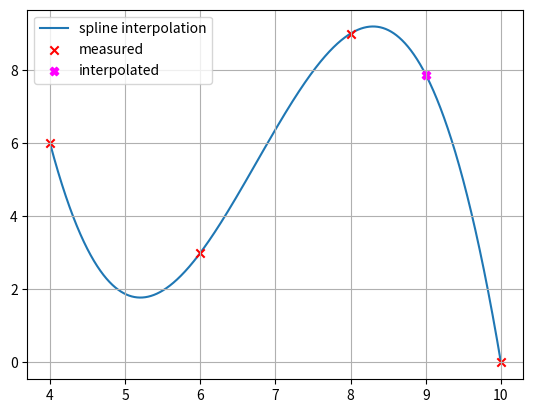

Source code (Python):
import numpy as np
import matplotlib.pyplot as plt

x = np.array([4, 6, 8, 10], dtype=np.float64)  # Stützpunkte (Knoten) xi
y = np.array([6, 3, 9, 0], dtype=np.float64)  # Stützpunkte (Knoten) yi
x_int = 9  # Zu interpolierender Wert

n = x.shape[0] - 1  # Anzahl Spline-Polynome
dim = 3

print('{} Spline-Polynome {}. Grades (je {} Koeffizienten) => {} * {} = {} Unbekannte => Es braucht {} Gleichungen.'.format(n, dim, dim+1, n, dim+1, (dim+1)*n, (dim+1)*n))

# Allgemeine Spline 3. Grades und deren Ableitungen:
# Si(x) = ai + bi(x - xi) + ci(x - xi)^2 + di(x - xi)^3
# Si'(x) = bi + ci * 2(x - xi) + di * 3(x - xi)^2
# Si''(x) = ci * 2 + di * 6(x - xi)
# Si'''(x) = di * 6

# Not-a-knot kubische Spline-Interpolation mit 3 Stützstellen
# -----------------------------------------------------------
A = np.array([
   # a0 a1 a2 b0 b1 b2 c0 c1 c2 d0 d1 d2
    [1, 0, 0, 0, 0, 0, 0, 0, 0, 0, 0, 0],  # S0(x0) = y0 <=> a0 + b0(x0 - x0) + c0(x0 - x0)^2 + d0(x0 - x0)^3 = y0 <=> a0 = y0 (Spline 0 muss durch (x0, y0) gehen)
    [0, 1, 0, 0, 0, 0, 0, 0, 0, 0, 0, 0],  # S1(x1) = y1 <=> a1 + b1(x1 - x1) + c1(x1 - x1)^2 + d1(x1 - x1)^3 = y1 <=> a1 = y1 (Spline 1 muss durch (x1, y1) gehen)
    [0, 0, 1, 0, 0, 0, 0, 0, 0, 0, 0, 0],  # S2(x2) = y2 <=> a2 + b2(x2 - x2) + c2(x2 - x2)^2 + d2(x2 - x2)^3 = y2 <=> a2 = y2 (Spline 2 muss durch (x2, y2) gehen)
    [1, 0, 0, x[1]-x[0], 0, 0, (x[1]-x[0])**2, 0, 0, (x[1]-x[0])**3, 0, 0],  # S0(x1) = S1(x1) <=> S0(x1) = y1 <=> a0 + b0(x1 - x0) + c0(x1 - x0)^2 + d0(x1 - x0)^3 = y1 (Spline 0 und 1 müssen sich im Punkt (x1, y1) treffen <=> Spline 0 muss durch (x1, y1) gehen)
    [0, 1, 0, 0, x[2]-x[1], 0, 0, (x[2]-x[1])**2, 0, 0, (x[2]-x[1])**3, 0],  # S1(x2) = S2(x2) <=> S2(x2) = y2 <=> a1 + b1(x2 - x1) + c1(x2 - x1)^2 + d1(x2 - x1)^3 = y2 (Spline 1 und 2 müssen sich im Punkt (x2, y2) treffen <=> Spline 1 muss durch (x2, y2) gehen)
    [0, 0, 1, 0, 0, x[3]-x[2], 0, 0, (x[3]-x[2])**2, 0, 0, (x[3]-x[2])**3],  # S2(x3) = y3 <=> a2 + b2(x3 - x2) + c2(x3 - x2)^2 + d2(x3 - x2)^3 = y3 (Spline 2 muss durch (x3, y3) gehen (letzter Stützpunkt))
    [0, 0, 0, 1, -1, 0, 2*(x[1]-x[0]), 0, 0, 3*(x[1]-x[0])**2, 0, 0],  # S0'(x1) = S1'(x1) <=> S0'(x1) - S1'(x1) = 0 <=> b0 - b1 + c0 * 2(x1 - x0) - c1 * 2(x1 - x1) + d0 * 3(x1 - x0)^2 - d1 * 3(x1 - x1)^2 = 0 <=> b0 - b1 + c0 * 2(x1 - x0) + d0 * 3(x1 - x0)^2 = 0 (Keine Knicke zwischen S0 und S1)
    [0, 0, 0, 0, 1, -1, 0, 2*(x[2]-x[1]), 0, 0, 3*(x[2]-x[1])**2, 0],  # S1'(x2) = S2'(x2) <=> S1'(x2) - S2'(x2) = 0 <=> b1 - b2 + c1 * 2(x2 - x1) - c2 * 2(x2 - x2) + d1 * 3(x2 - x1)^2 - d2 * 3(x2 - x2)^2 = 0 <=> b1 - b2 + c1 * 2(x2 - x1) + d1 * 3(x2 - x1)^2 = 0 (Keine Knicke zwischen S1 und S2)
    [0, 0, 0, 0, 0, 0, 2, -2, 0, 6*(x[1]-x[0]), 0, 0],  # S0''(x1) = S1''(x1) <=> S0''(x1) - S1''(x1) = 0 <=> c0 * 2 - c1 * 2 + d0 * 6(x1 - x0) - d0 * 6(x1 - x1) = 0 <=> c0 * 2 - c1 * 2 + d0 * 6(x1 - x0) = 0 (Gleiche Krümmung zwischen S0 und S1)
    [0, 0, 0, 0, 0, 0, 0, 2, -2, 0, 6*(x[2]-x[1]), 0],  # S1''(x2) = S2''(x2) <=> S1''(x2) - S2''(x2) = 0 <=> c1 * 2 - c2 * 2 + d1 * 6(x2 - x1) - d1 * 6(x2 - x2) = 0 <=> c1 * 2 - c2 * 2 + d1 * 6(x2 - x1) = 0 (Gleiche Krümmung zwischen S1 und S2)
    [0, 0, 0, 0, 0, 0, 0, 0, 0, 6, -6, 0],  # NOT-A-KNOT: S0'''(x1) = S1'''(x1) <=> S0'''(x1) - S1'''(x1) = 0 <=> d0 * 6 - d1 * 6 = 0
    [0, 0, 0, 0, 0, 0, 0, 0, 0, 0, 6, -6]  # NOT-A-KNOT: S1'''(x2) = S2'''(x2) <=> S1'''(x2) - S2'''(x2) = 0 <=> d1 * 6 - d2 * 6 = 0
], dtype=np.float64)

b = np.array([
    y[0],  # S0(x0) = y0
    y[1],  # S1(x1) = y1
    y[2],  # S2(x2) = y2
    y[1],  # S0(x1) = y1
    y[2],  # S2(x2) = y2
    y[3],  # S2(x3) = y3
    0,  # S0'(x1) - S1'(x1) = 0
    0,  # S1'(x2) - S2'(x2) = 0
    0,  # S0''(x1) - S1''(x1) = 0
    0,  # S1''(x2) - S2''(x2) = 0
    0,  # S0'''(x1) - S1'''(x1) = 0
    0,  # S1'''(x2) - S2'''(x2) = 0
], dtype=np.float64)

print('\nLöse LGS Ax = b mit')
print('A = \n{}'.format(A))
print('b = {}'.format(b))

print('LGS wird gelöst...\n')

abcd = np.linalg.solve(A, b)
a = abcd[0:3]
b = abcd[3:6]
c = abcd[6:9]
d = abcd[9:]

print('x = {}'.format(abcd))
print('a = {}'.format(a))
print('b = {}'.format(b))
print('c = {}'.format(c))
print('d = {}'.format(d))

print('\nDiese Werte jetzt einsetzen in Si(x) = ai + bi(x - xi) + ci(x - xi)^2 + di(x - xi)^3:')

for i in range(n):
    print('\tS{}(x) = {} + {} * (x - {}) + {} * (x - {})^2 + {} * (x - {})^3'.format(i, a[i], b[i], x[i], c[i], x[i], d[i], x[i]))

print('\nBestimmen, welches Spline-Polynom verwendet werden muss (Vergleich mit den Stützstellen)')

i = np.max(np.where(x <= x_int))  # Finde die Stützstelle, deren x-Wert am grössten, aber gerade noch kleiner ist als x_int
print('Für x_int = {} muss S{} verwendet werden.'.format(x_int, i))

y_int = a[i] + b[i] * (x_int - x[i]) + c[i] * (x_int - x[i]) ** 2 + d[i] * (x_int - x[i]) ** 3

print('S{}({}) = {}'.format(i, x_int, y_int))


# PLOTTING
xx = np.arange(x[0], x[-1], (x[-1] - x[0]) / 10000)  # Plot-X-Werte

# Bestimme für jeden x-Wert, welches Spline-Polynom gilt
xxi = [np.max(np.where(x <= xxk)) for xxk in xx]

# Bestimme die interpolierten Werte für jedes x
yy = [a[xxi[k]] + b[xxi[k]] * (xx[k] - x[xxi[k]]) + c[xxi[k]] * (xx[k] - x[xxi[k]]) ** 2 + d[xxi[k]] * (xx[k] - x[xxi[k]]) ** 3 for k in range(xx.shape[0])]

plt.figure(1)
plt.grid()
plt.plot(xx, yy, zorder=0, label='spline interpolation')
plt.scatter(x, y, marker='x', color='r', zorder=1, label='measured')
plt.scatter(x_int, y_int, marker='X', color='fuchsia', label='interpolated')
plt.legend()
plt.show()
